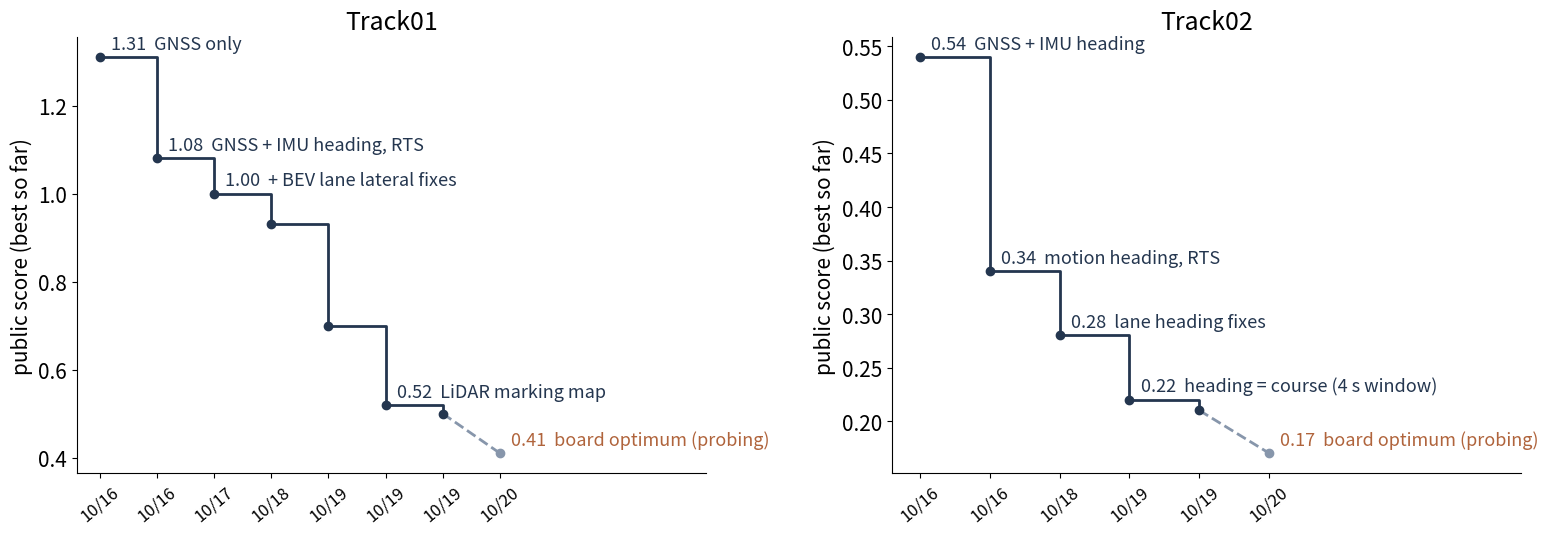

Write the Python code that produced this figure. (Note: this script raises an exception after producing the figure.)
# more figures for the report deck: early history, cost of the rules, causal steps
import numpy as np, matplotlib
matplotlib.use('Agg')
import matplotlib.pyplot as plt
plt.rcParams.update({'font.size': 15, 'axes.spines.top': False, 'axes.spines.right': False, 'figure.facecolor': 'white'})
O = 'work/deck/'

# 1. before the rules: from GNSS to the board optimum (public, best so far)
T1 = [('10/16', 1.31, 'GNSS only'), ('10/16', 1.08, 'GNSS + IMU heading, RTS'), ('10/17', 1.00, '+ BEV lane lateral fixes'),
      ('10/18', 0.93, ''), ('10/19', 0.70, ''), ('10/19', 0.52, 'LiDAR marking map'), ('10/19', 0.50, ''),
      ('10/20', 0.41, 'board optimum (probing)')]
T2 = [('10/16', 0.54, 'GNSS + IMU heading'), ('10/16', 0.34, 'motion heading, RTS'), ('10/18', 0.28, 'lane heading fixes'),
      ('10/19', 0.22, 'heading = course (4 s window)'), ('10/19', 0.21, ''), ('10/20', 0.17, 'board optimum (probing)')]
fig, axs = plt.subplots(1, 2, figsize=(16, 5.6))
for ax, (name, seq) in zip(axs, [('Track01', T1), ('Track02', T2)]):
    y = [s for _, s, _ in seq]
    x = np.arange(len(y))
    ax.step(x[:-1], y[:-1], where='post', color='#24364f', lw=2)
    ax.plot(x[-2:], y[-2:], color='#8796ab', lw=2, ls='--')
    ax.scatter(x[:-1], y[:-1], color='#24364f', zorder=3)
    ax.scatter(x[-1:], y[-1:], color='#8796ab', zorder=3)
    for xi, (d, s, lab) in zip(x, seq):
        if lab:
            ax.annotate(f'{s:.2f}  {lab}', (xi, s), xytext=(8, 6), textcoords='offset points', fontsize=13,
                        color='#b0643c' if 'probing' in lab else '#24364f')
    ax.set_xticks(x); ax.set_xticklabels([d for d, _, _ in seq], rotation=40, fontsize=12)
    ax.set_xlim(-0.4, len(y) + 2.6)
    ax.set_title(name); ax.set_ylabel('public score (best so far)')
plt.tight_layout(); plt.savefig(O + 'f_early.png', dpi=110); plt.close()

# 2. what going causal cost, and what came back
groups = ['Track01', 'Track02', 'Track03']
rts = [0.40, 0.17, np.nan]
first = [0.48, 0.34, 0.86]
final = [0.45, 0.24, 0.19]
fig, ax = plt.subplots(figsize=(11, 5.6))
w = 0.26
x = np.arange(3)
for k, (vals, col, lab) in enumerate([(rts, '#c9d1dc', 'RTS smoothing, 10/21 (not allowed)'),
                                      (first, '#b0643c', 'first causal filter, 10/22'),
                                      (final, '#24364f', 'final causal, 10/28')]):
    b = ax.bar(x + (k - 1) * w, vals, w, color=col, label=lab)
    for xi, v in zip(x + (k - 1) * w, vals):
        if not np.isnan(v):
            ax.text(xi, v + 0.012, f'{v:.2f}', ha='center', fontsize=13)
ax.text(2 - w, 0.03, 'no\nGNSS', ha='center', fontsize=12, color='#b0643c')
ax.set_xticks(x); ax.set_xticklabels(groups); ax.set_ylabel('public score')
ax.legend(frameon=False, loc='upper left')
plt.tight_layout(); plt.savefig(O + 'f_rules.png', dpi=110); plt.close()


def steps(ax, title, seq):
    labs = [l for l, _ in seq][::-1]
    vals = [v for _, v in seq][::-1]
    cols = ['#24364f' if i == 0 else '#8796ab' for i in range(len(vals))]
    ax.barh(range(len(vals)), vals, color=cols, height=0.62)
    for i, v in enumerate(vals):
        ax.text(v + 0.01, i, f'{v:.2f}', va='center', fontsize=13)
    ax.set_yticks(range(len(vals))); ax.set_yticklabels(labs, fontsize=13)
    ax.set_xlim(0, max(vals) * 1.15); ax.set_xlabel('public score')
    ax.set_title(title)


# 3. Track03 causal steps (no GNSS)
fig, ax = plt.subplots(figsize=(11, 6.2))
steps(ax, 'Track03, causal versions', [
    ('first causal filter (10/22)', 0.86), ('heading hypothesis bank', 0.51), ('terrain-aware BEV', 0.37),
    ('fast pitch + body roll', 0.25), ('lateral road shape', 0.24), ('soft heading peak, camera sync', 0.22),
    ('initial VO scale 0.97', 0.20), ('posterior mean of the bank', 0.19), ('+ start lateral batch (final)', 0.19)])
plt.tight_layout(); plt.savefig(O + 'f_steps_t3.png', dpi=110); plt.close()

# 4. Track01 / Track02 causal steps
fig, axs = plt.subplots(1, 2, figsize=(17, 5.6))
steps(axs[0], 'Track01, causal versions', [
    ('first causal filter (10/22)', 0.48), ('IMU only up to the frame time', 0.46), ('braking pitch model', 0.46),
    ('mean of 5 runs (final)', 0.45)])
steps(axs[1], 'Track02, causal versions', [
    ('first causal filter (10/22)', 0.34), ('standstill heading re-search', 0.30), ('re-search sigma 2.5', 0.28),
    ('lanes only on visible road', 0.27), ('lane heading sigma 2.5', 0.26), ('mean of 5 variants', 0.25),
    ('+ standstill GNSS bias run (final)', 0.24)])
plt.tight_layout(); plt.savefig(O + 'f_steps_t12.png', dpi=110); plt.close()
